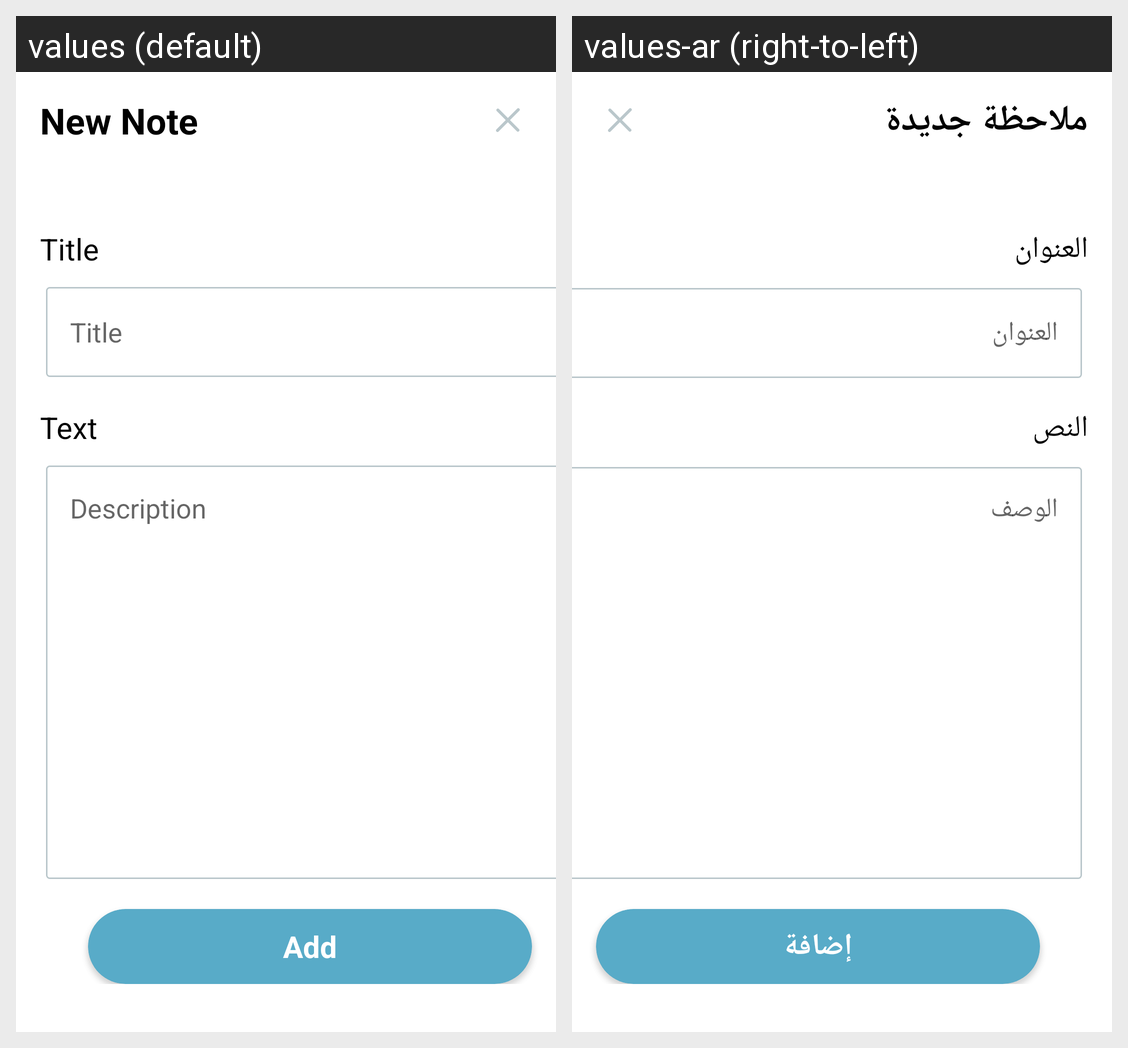

The same Android screen rendered under two of its app's locales, left to right. List the strings drawn on it with the default value and each locale's translation.
Android screen res/layout/activity_add_note.xml rendered under 2 locales, left to right: values (default), values-ar (right-to-left). Device: Nexus 5 (rendered at 1080×1920; each locale shown at half size, 540×960, under a caption strip naming it); theme AppTheme.
Strings drawn on this screen, with the default value and each locale's value (text and hints the layout hard-codes, and strings that could not be matched under every locale, appear in the picture but are not listed):

new_note
  values: New Note
  values-ar: ملاحظة جديدة

title
  values: Title
  values-ar: العنوان

text
  values: Text
  values-ar: النص

description
  values: Description
  values-ar: الوصف

add
  values: Add
  values-ar: إضافة
